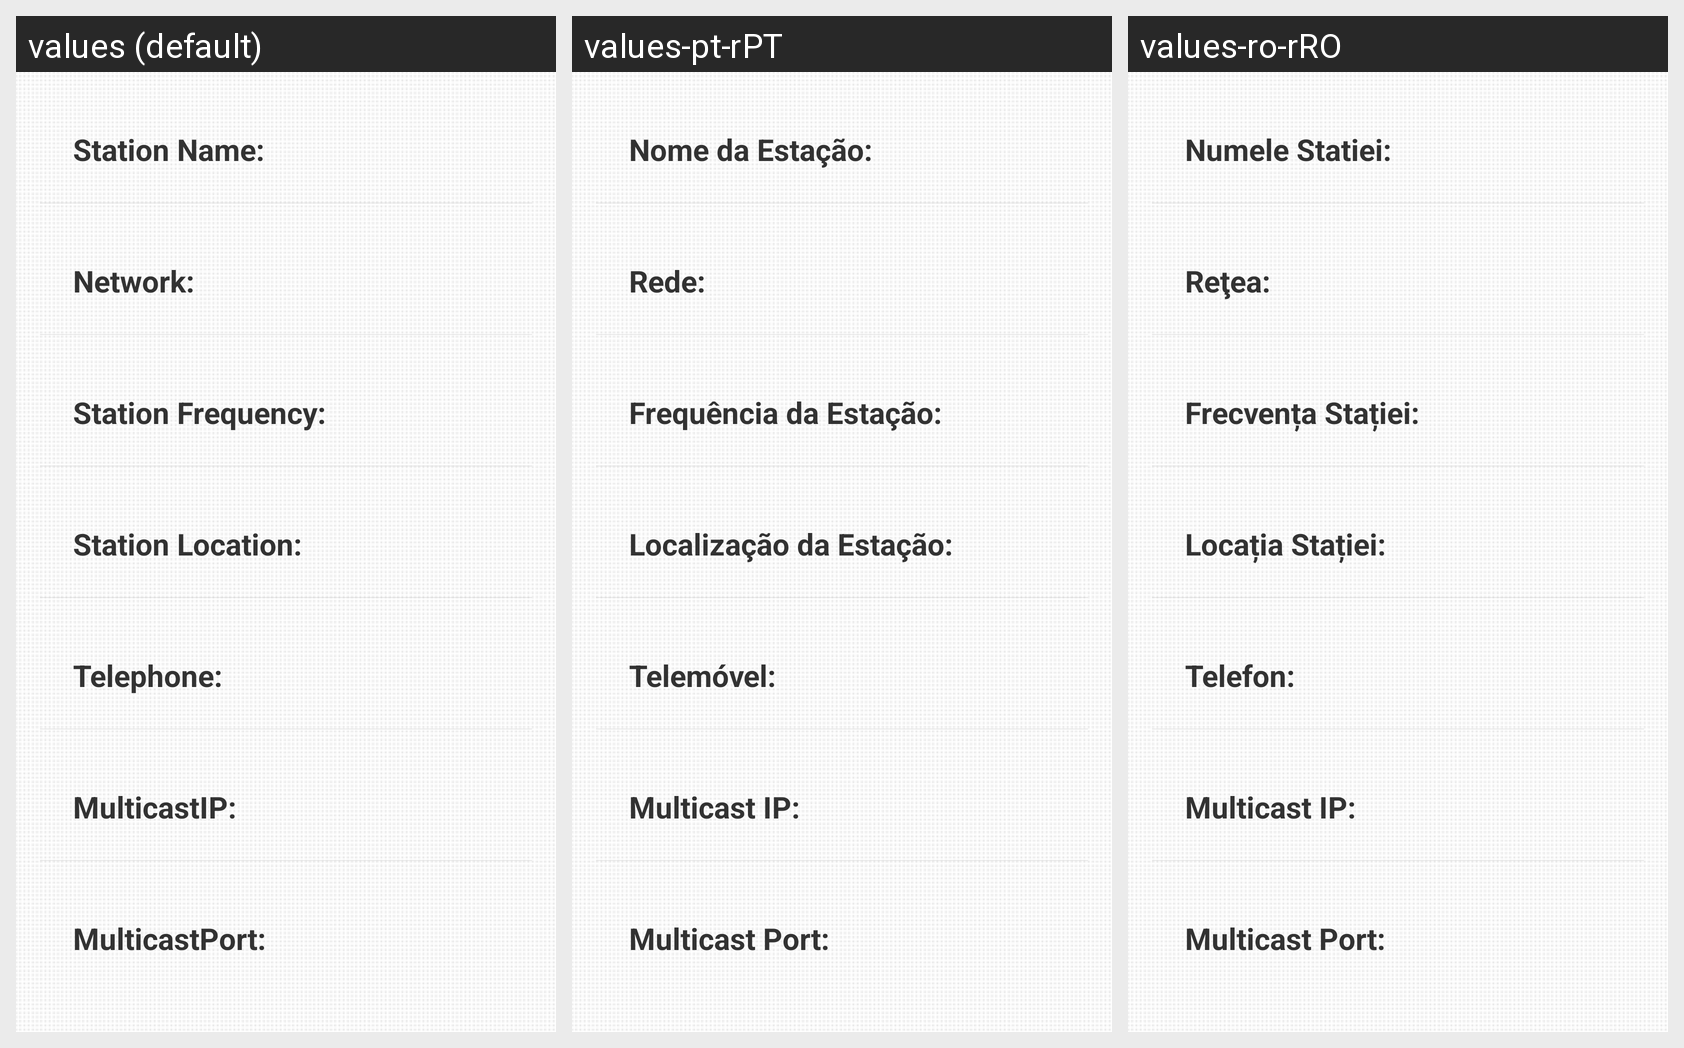

This grid shows one Android layout under several languages. Give, for every string resource on the screen, its name, the default text and each shown locale's text.
Android screen res/layout/station_details.xml rendered under 3 locales, left to right: values (default), values-pt-rPT, values-ro-rRO. Device: Nexus 5 (rendered at 1080×1920; each locale shown at half size, 540×960, under a caption strip naming it); theme AppBaseTheme.
Strings drawn on this screen, with the default value and each locale's value (text and hints the layout hard-codes, and strings that could not be matched under every locale, appear in the picture but are not listed):

StationName
  values: Station Name:
  values-pt-rPT: Nome da Estação:
  values-ro-rRO: Numele Statiei:

Network
  values: Network:
  values-pt-rPT: Rede:
  values-ro-rRO: Reţea:

StationFrequency
  values: Station Frequency:
  values-pt-rPT: Frequência da Estação:
  values-ro-rRO: Frecvența Stației:

StationLocation
  values: Station Location:
  values-pt-rPT: Localização da Estação:
  values-ro-rRO: Locația Stației:

Telephone
  values: Telephone:
  values-pt-rPT: Telemóvel:
  values-ro-rRO: Telefon:

MulticastIP
  values: MulticastIP:
  values-pt-rPT: Multicast IP:
  values-ro-rRO: Multicast IP:

MulticastPort
  values: MulticastPort:
  values-pt-rPT: Multicast Port:
  values-ro-rRO: Multicast Port:
